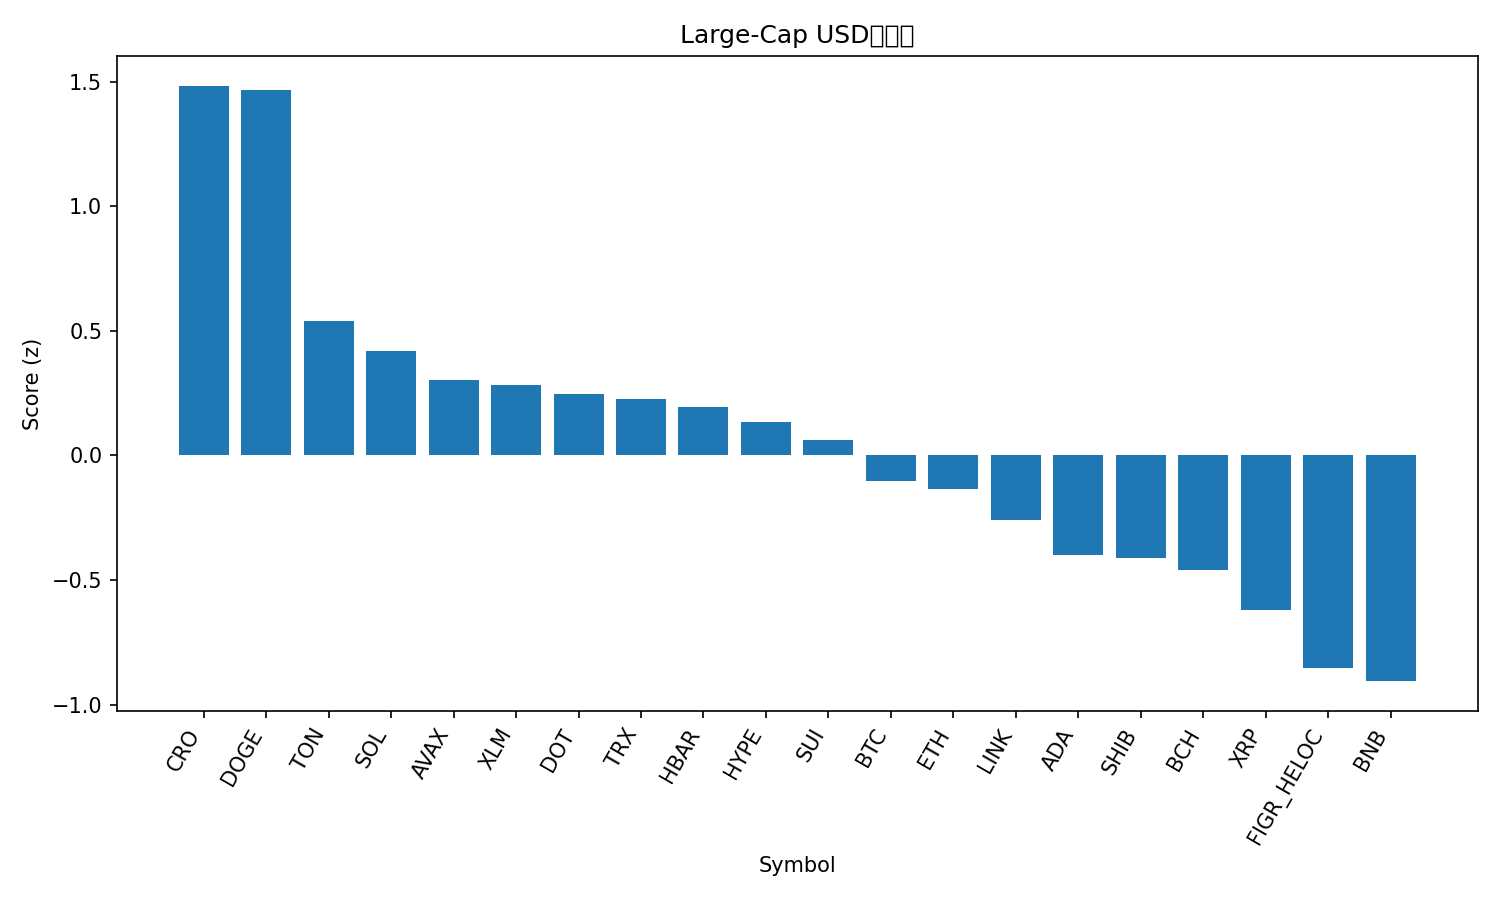

Source data for this figure (header and first rows):
rank, name, symbol, price, pct_1h, pct_24h, pct_7d, pct_1h_vs_btc, pct_24h_vs_btc, pct_7d_vs_btc, market_cap_rank, market_cap, volume_usd, score
1, Cronos, CRO, 0.2582, 1.784, 1.479, -2.618, 1.581, 0.7421, -7.095, 28, 8708908873, 125921783, 1.483
2, Dogecoin, DOGE, 0.2493, 0.795, 2.193, 17.31, 0.5917, 1.456, 12.84, 9, 37605947781, 3711049931, 1.468
3, Toncoin, TON, 3.19, 0.5955, 1.679, 2.192, 0.3922, 0.942, -2.285, 29, 8186537604, 189869548, 0.5411
4, Solana, SOL, 226.6, 0.1574, 1.675, 10.96, -0.04586, 0.9378, 6.479, 6, 123019177254, 9715437587, 0.4177
5, Avalanche, AVAX, 29.01, 0.3892, 0.3774, 16.94, 0.1859, -0.3599, 12.46, 21, 12253070447, 1364937207, 0.3019
6, Stellar, XLM, 0.3877, 0.4034, 1.017, 8.23, 0.2001, 0.2798, 3.754, 19, 12319488491, 297669382, 0.2822
7, Polkadot, DOT, 4.19, 0.4958, 0.4481, 11.34, 0.2926, -0.2892, 6.863, 34, 6373251818, 299907715, 0.2465
8, TRON, TRX, 0.3454, 0.08071, 2.093, 2.996, -0.1226, 1.356, -1.48, 10, 32697338112, 852344704, 0.2252
9, Hedera, HBAR, 0.2346, 0.3146, 0.8322, 10.45, 0.1114, 0.09496, 5.974, 25, 9948012935, 227928998, 0.1927
10, Hyperliquid, HYPE, 54.79, 0.2756, -0.09971, 21.17, 0.07235, -0.837, 16.69, 15, 14837125975, 832708526, 0.1348
11, Sui, SUI, 3.61, 0.4368, 0.216, 10.32, 0.2336, -0.5212, 5.847, 18, 12870249644, 1029619990, 0.05986
12, Bitcoin, BTC, 114532, 0.2033, 0.7372, 4.477, 0.0, 0.0, 0.0, 1, 2281293670071, 45532421017, -0.1029
13, Ethereum, ETH, 4417, 0.1199, 1.035, 2.435, -0.08338, 0.2976, -2.042, 2, 533008358185, 34939000131, -0.1357
14, Chainlink, LINK, 23.61, 0.2195, 0.4111, 4.924, 0.01627, -0.3261, 0.4472, 13, 16019911635, 961047589, -0.2593
15, Cardano, ADA, 0.8789, 0.385, -0.6381, 8.597, 0.1817, -1.375, 4.12, 11, 32093154925, 1636944222, -0.3983
16, Shiba Inu, SHIB, 1.302e-05, 0.1628, -0.04905, 7.677, -0.0405, -0.7863, 3.201, 31, 7673245976, 219089256, -0.413
17, Bitcoin Cash, BCH, 589.2, -0.1546, 1.21, 0.3345, -0.3579, 0.4731, -4.142, 23, 11741398101, 655827977, -0.461
18, XRP, XRP, 3.0, 0.001176, -0.08646, 6.49, -0.2021, -0.8237, 2.014, 3, 178618153513, 4905085723, -0.6197
19, Figure Heloc, FIGR_HELOC, 0.9935, 0.04938, -0.1816, -0.3551, -0.1539, -0.9188, -4.832, 20, 12271293175, 23572368, -0.8515
20, BNB, BNB, 895, -0.2185, -0.1877, 5.959, -0.4218, -0.925, 1.482, 5, 124579983698, 1347812114, -0.9059
21, Litecoin, LTC, 114.2, 0.2603, -2.047, 3.725, 0.05701, -2.785, -0.7513, 27, 8710058537, 713406635, -1.265
